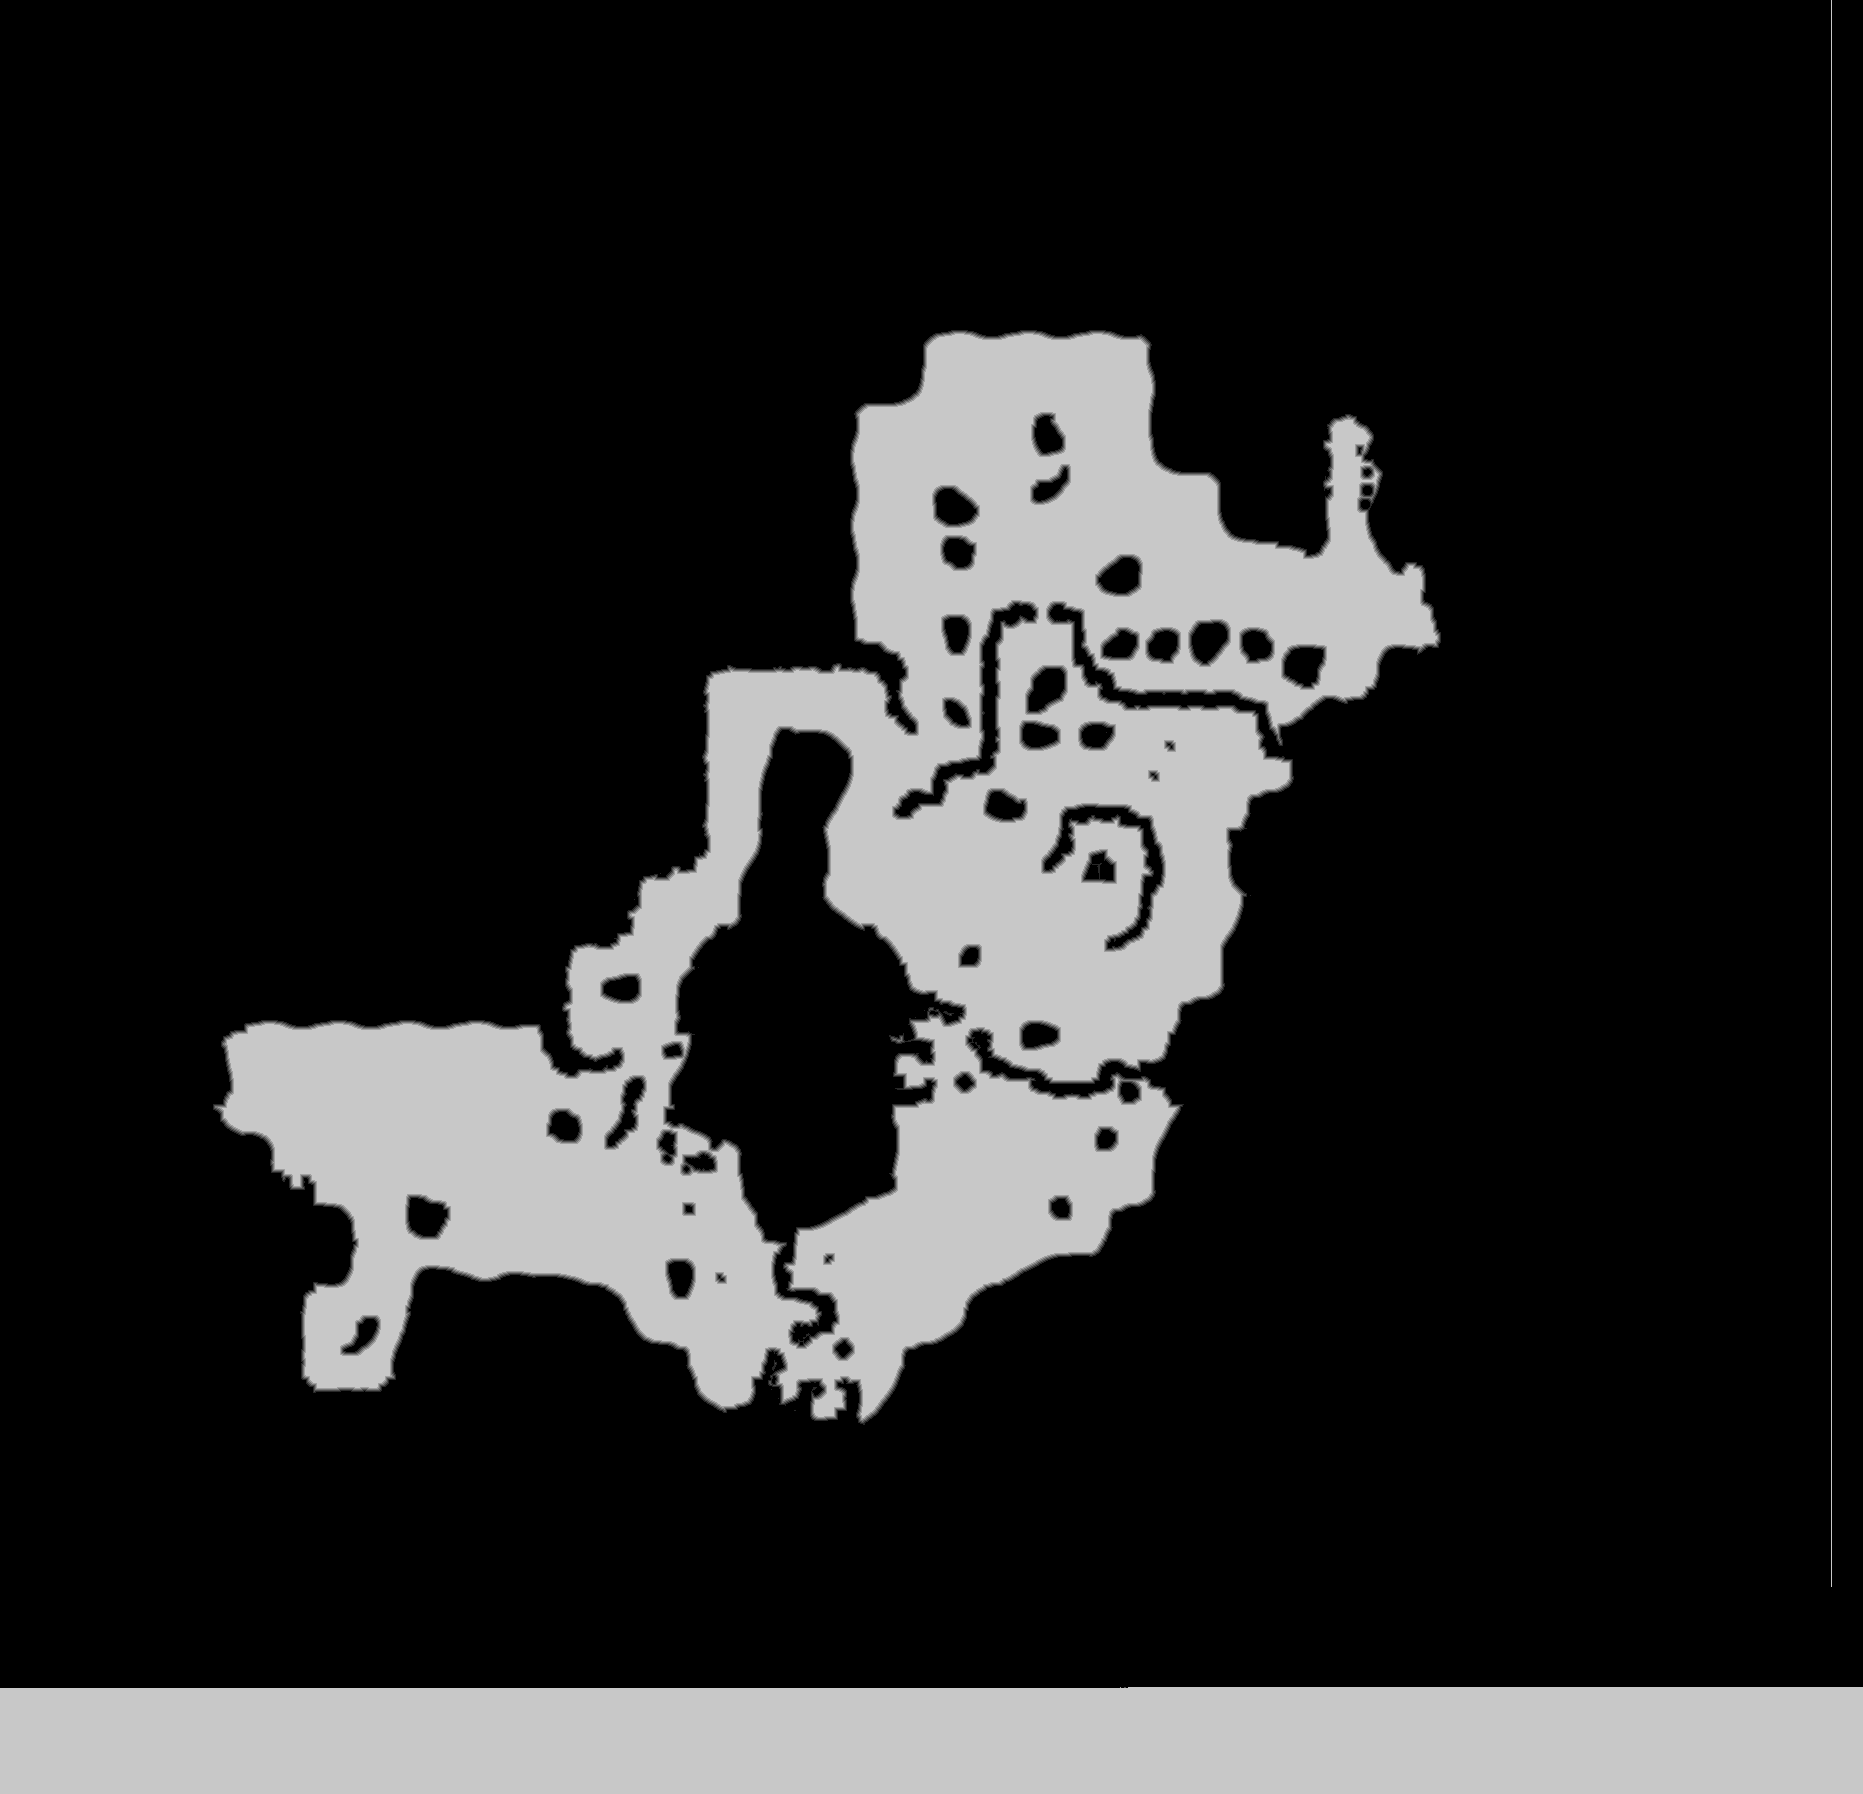

The file beside this chart, header and first rows:
base	0x5c6374a0000
origin	0x20
stride	932
width	1863
height	1794
nibble	0	2630085
nibble	1	16671
nibble	2	16561
nibble	3	16595
nibble	4	16649
nibble	5	645661
